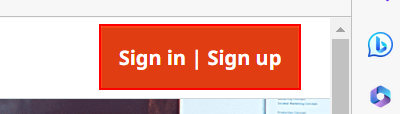
Workflow: Web

Step 1: click on the button 'Sign in | Sign up'

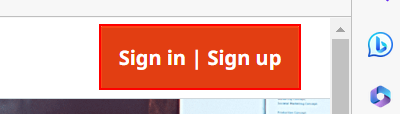
Step 2: click on the button 'Sign in | Sign up' in window 'RPA Listings - Collections, Integration Packs | UiPath Marketplace' (msedge.exe)
